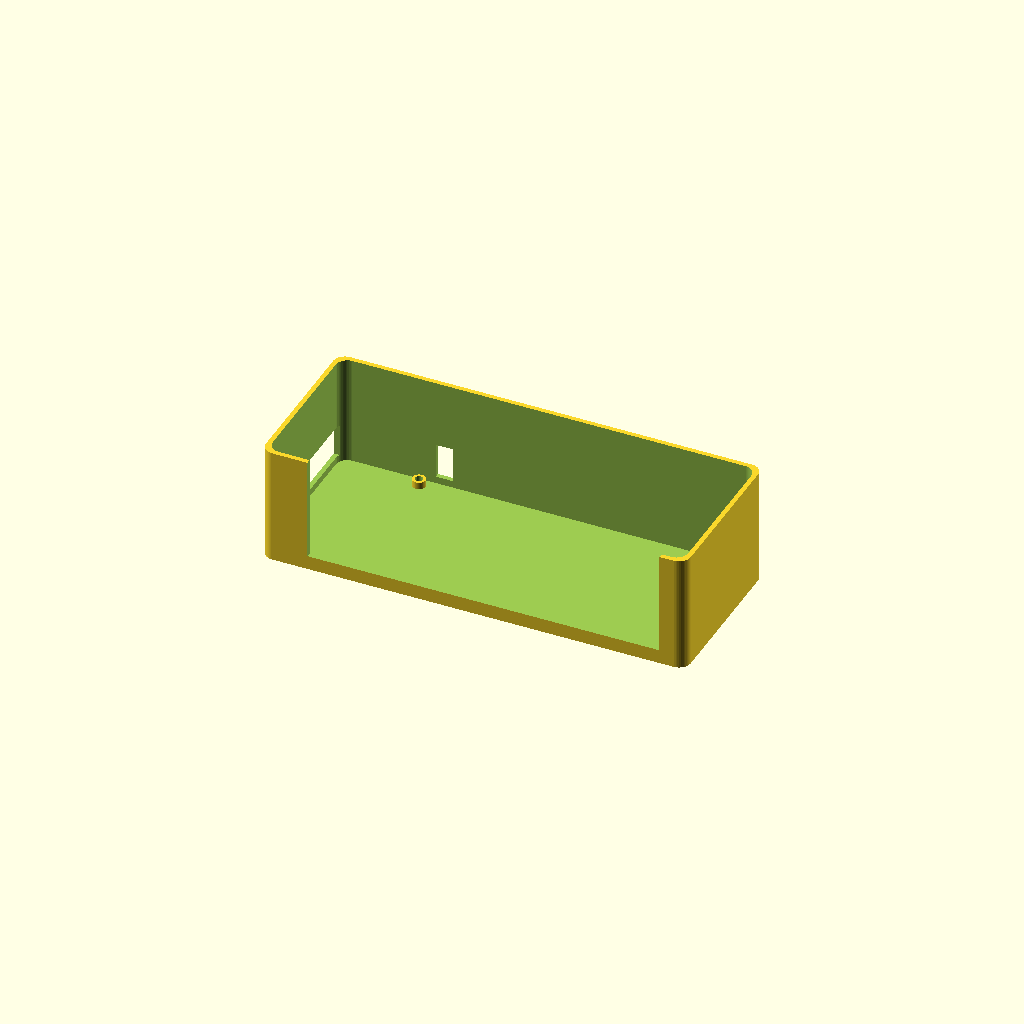
Cell 1 — every parameter at its default value.
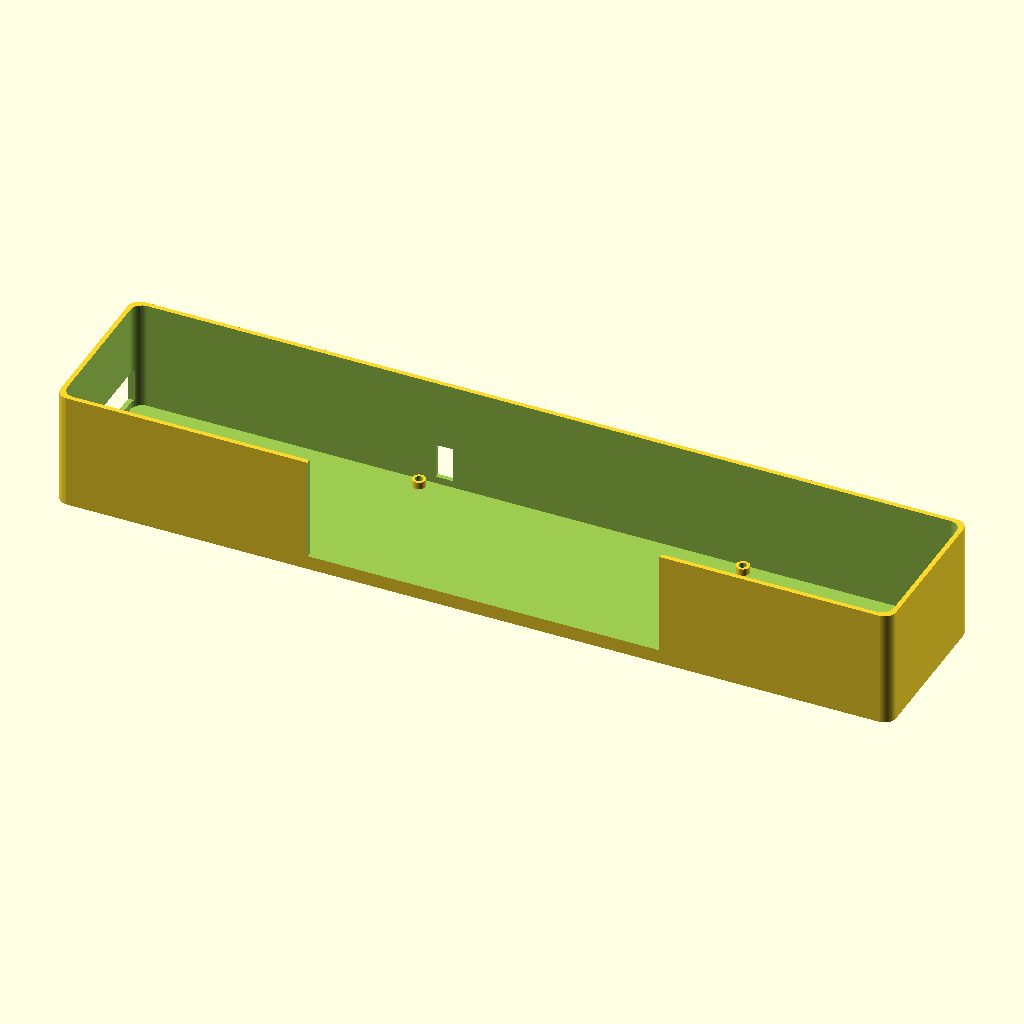
Cell 2: xboard = 350 (everything else at default).
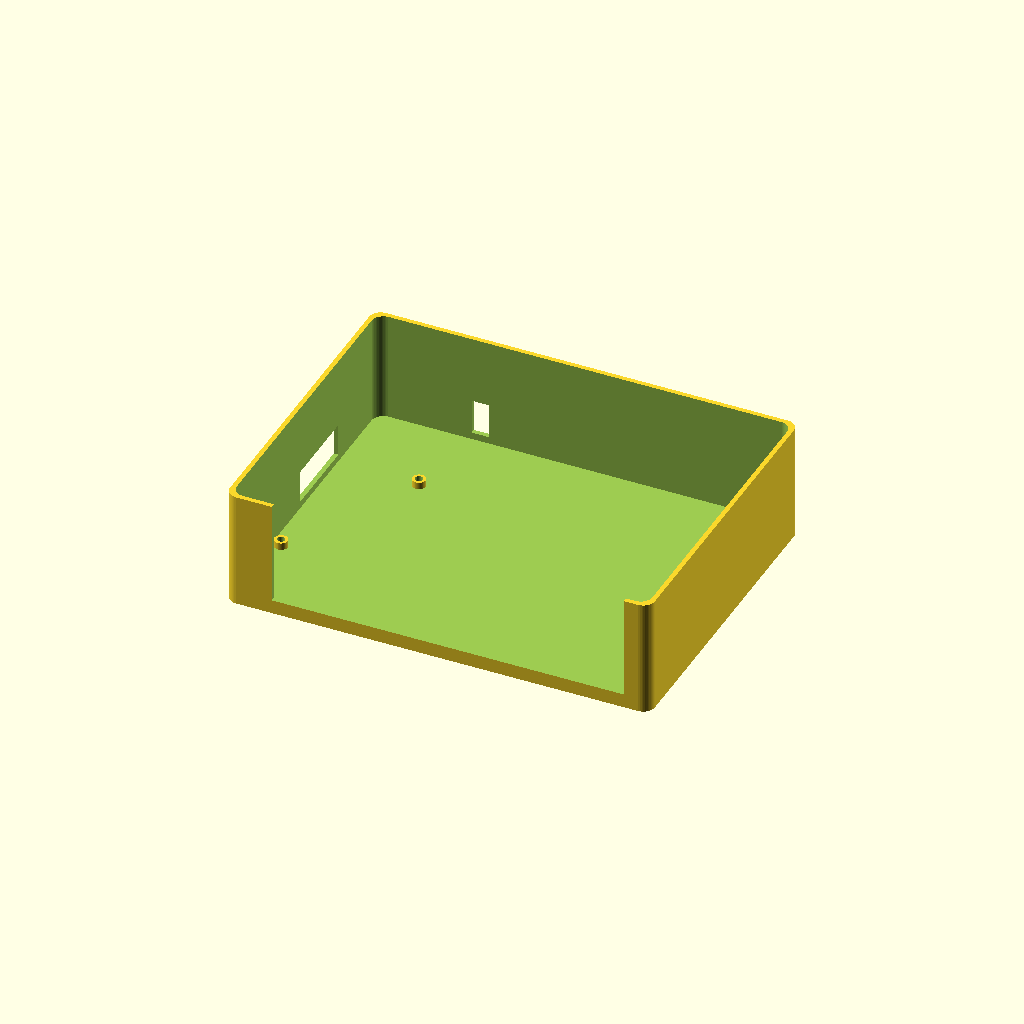
Cell 3: yboard = 131 (everything else at default).
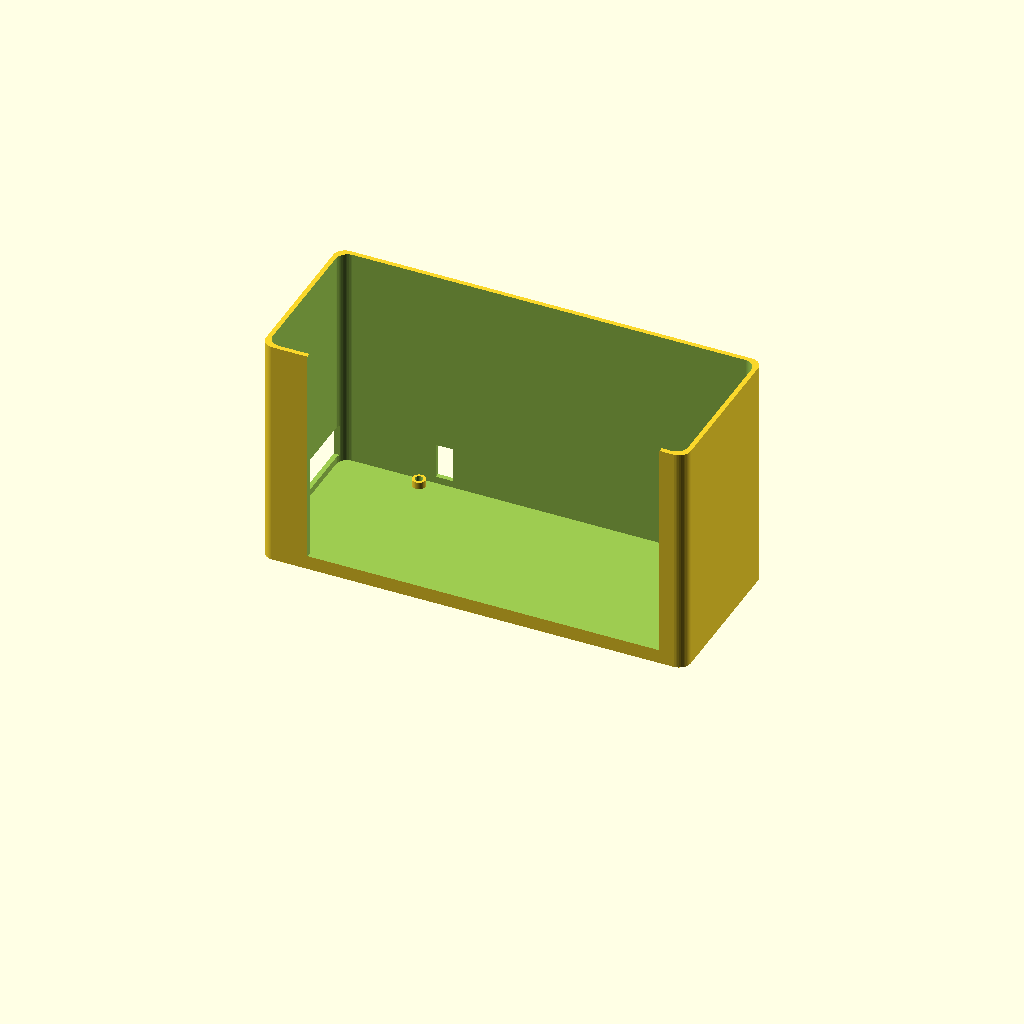
Cell 4: the same model with zcase = 100.
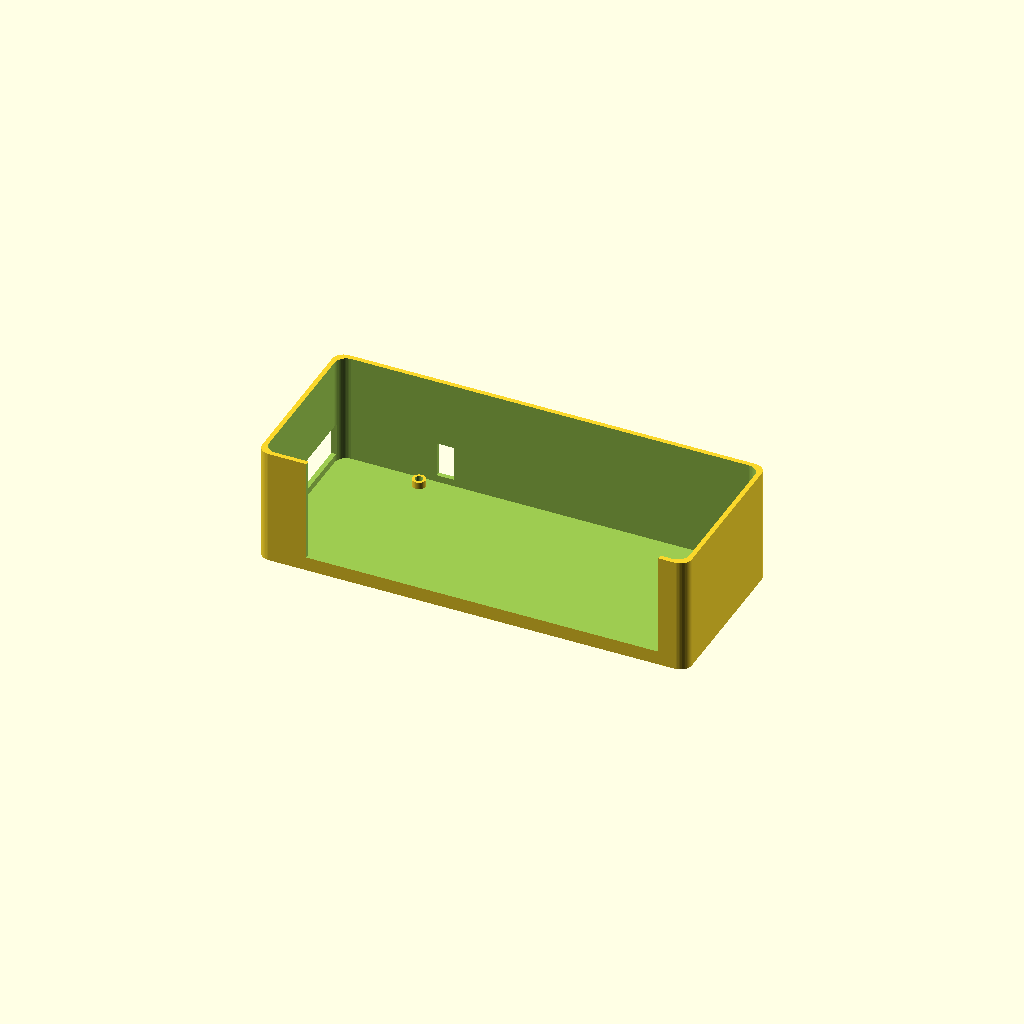
Cell 5 — xyspace set to 2, the other parameters unchanged.
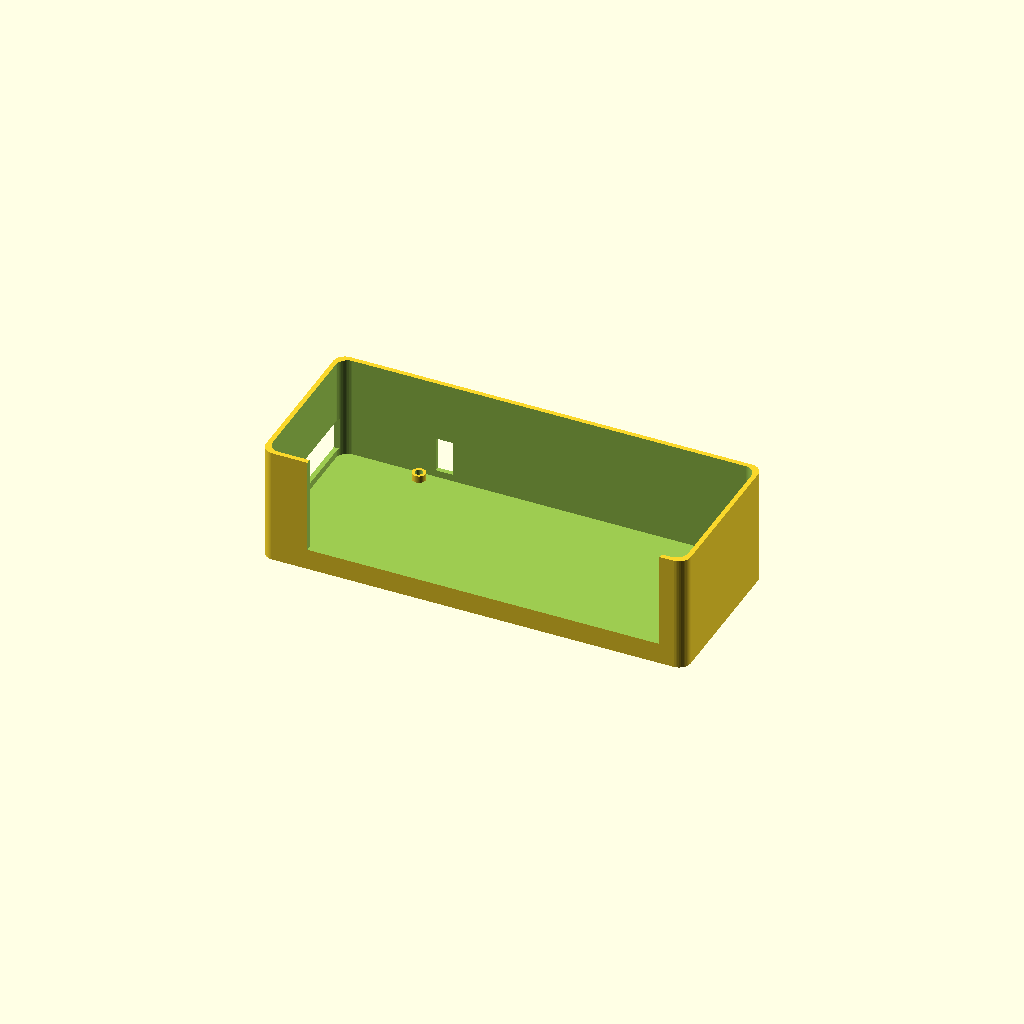
Cell 6 — tplate set to 6, the other parameters unchanged.
One fixed orthographic camera (rotation 55°, 0°, 25°; colour scheme Cornfield) for every cell.
OpenSCAD source file inputs/thingiverse/thing-2233294/files/case_bottom.scad:
$fn = 50;

// global variables
xboard = 175;               // base board X
yboard = 65.5;              // base board Y
zcase = 50;                 // height of case
xyspace = 1;                // space between board edge and inner wall
tplate  = 3;                // bottom plate thickness
twall = 2;                  // side wall thickness
hscrew = 3;                 // board elevation from base plate
dscrew = 3.2;               // diameter of mounting screws, 3.2mm for M3 close fit
dshead = 5;                 // screw head diameter
zshead = 2;                 // depth of screw head


// screw locations
x0 = (51 + 226)/2;
y0 = (73.5 + 139)/2;
xc1 =   223 - x0; yc1 = y0 - 136;
xc2 =    85 - x0; yc2 = y0 - 76.5;
xc3 =    54 - x0; yc3 = y0 - 136;
xc4 =   223 - x0; yc4 = y0 - 76.5;



difference () {
    union() {
        // bottom plate
        difference () {
            roundedcube(xboard + 2*twall + 2*xyspace,yboard + 2*twall + 2*xyspace,zcase,5);
            // main inner cavity
            translate ([0,0,tplate]) roundedcube(xboard+ 2*xyspace,yboard+ 2*xyspace,zcase,5);
        }
        // screw mounting pillars
        translate ([0,0,tplate]) screwpillar(xc1, yc1);
        translate ([0,0,tplate]) screwpillar(xc2, yc2);
        translate ([0,0,tplate]) screwpillar(xc3, yc3);
        translate ([0,0,tplate]) screwpillar(xc4, yc4);
    }
    // M3 screw hole openings
    translate ([xc1,yc1,0]) cylinder(d=dscrew, h=100, center=true);
    translate ([xc2,yc2,0]) cylinder(d=dscrew, h=100, center=true);
    translate ([xc3,yc3,0]) cylinder(d=dscrew, h=100, center=true);
    translate ([xc4,yc4,0]) cylinder(d=dscrew, h=100, center=true);
    
    // screw head diameter
    translate ([xc1,yc1,(tplate - zshead)/2]) cylinder(d=dshead, h= tplate - 2, center=true);
    translate ([xc2,yc2,(tplate - zshead)/2]) cylinder(d=dshead, h= tplate - 2, center=true);
    translate ([xc3,yc3,(tplate - zshead)/2]) cylinder(d=dshead, h= tplate - 2, center=true);
    translate ([xc4,yc4,(tplate - zshead)/2]) cylinder(d=dshead, h= tplate - 2, center=true);
    
    // module slots opening from:
    // x : 68 to 218
    translate ([68 - x0,-yboard/2-5,tplate + hscrew]) cube ([218-68,10,100]);
    
    // data USB and power connectors
    translate ([-xboard/2-10, y0 - 110, tplate + hscrew]) cube([20,110-75,14]);
    
    // RPi power out USB connector
    translate ([94 - x0 - 7.5/2, yboard/2 - 5,tplate + hscrew]) cube([7.5,10,15]);
}


// need to carve out screw holes, and space for screw heads

module roundedcube(xdim ,ydim ,zdim,rdim){
    translate ([-xdim/2,-ydim/2,0]) hull(){
        translate([rdim,rdim,0])cylinder(h=zdim,r=rdim);
        translate([xdim-rdim,rdim,0])cylinder(h=zdim,r=rdim);

        translate([rdim,ydim-rdim,0])cylinder(h=zdim,r=rdim);
        translate([xdim-rdim,ydim-rdim,0])cylinder(h=zdim,r=rdim);
    }
}

module screwpillar(x=0, y=0){
    translate ([x,y,hscrew/2]) difference () {
        cylinder (d = dscrew + 2.5, h = hscrew, center=true);

    }
}
Parameter table extracted from the source (name, type, default, range or options):
xboard: number, default 175
yboard: number, default 65.5
zcase: number, default 50
xyspace: number, default 1
tplate: number, default 3
twall: number, default 2
hscrew: number, default 3
dscrew: number, default 3.2
dshead: number, default 5
zshead: number, default 2
